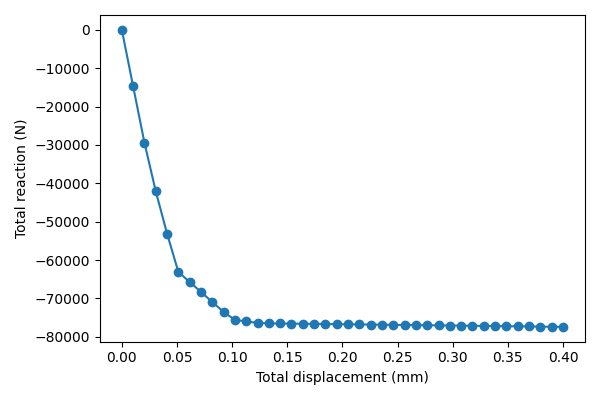

Source data for this figure (header and first rows):
total_displacement, total_force
0.0, 0.0
0.01026, -14713
0.02051, -29425
0.03077, -42074
0.04103, -53118
0.05128, -63107
0.06154, -65711
0.07179, -68315
0.08205, -70919
0.09231, -73522
0.1026, -75576
0.1128, -75979
0.1231, -76381
0.1333, -76485
0.1436, -76520
0.1538, -76555
0.1641, -76591
0.1744, -76626
0.1846, -76661
0.1949, -76696
0.2051, -76731
0.2154, -76767
0.2256, -76802
0.2359, -76837
0.2462, -76872
0.2564, -76908
0.2667, -76943
0.2769, -76978
0.2872, -77013
0.2974, -77048
0.3077, -77084
0.3179, -77119
0.3282, -77154
0.3385, -77189
0.3487, -77225
0.359, -77260
0.3692, -77295
0.3795, -77330
0.3897, -77365
0.4, -77401
